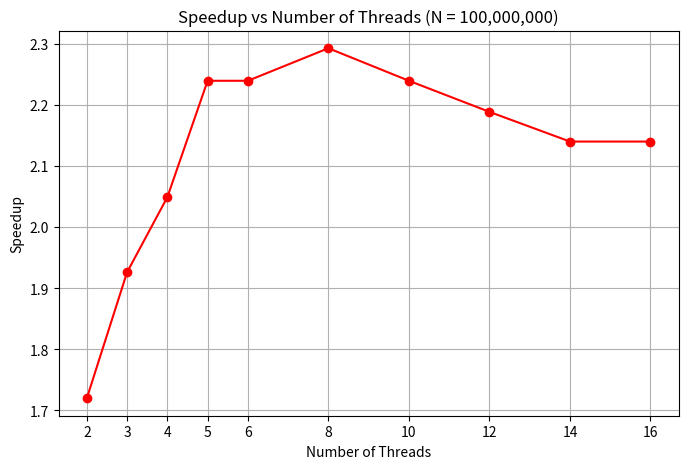

This chart was generated by the following Python code:
import matplotlib.pyplot as plt

threads = [2, 3, 4, 5, 6, 8, 10, 12, 14, 16]
# Dữ liệu từ ảnh 10^8
speedup = [1.719829, 1.926210, 2.049160, 2.239778, 
           2.239778, 2.293102, 2.239778, 2.188865, 
           2.140239, 2.140227]

plt.figure(figsize=(8, 5))
plt.plot(threads, speedup, marker='o', color='r')
plt.xlabel("Number of Threads")
plt.ylabel("Speedup")
plt.title("Speedup vs Number of Threads (N = 100,000,000)")
plt.grid(True)
plt.xticks(threads)
plt.show()